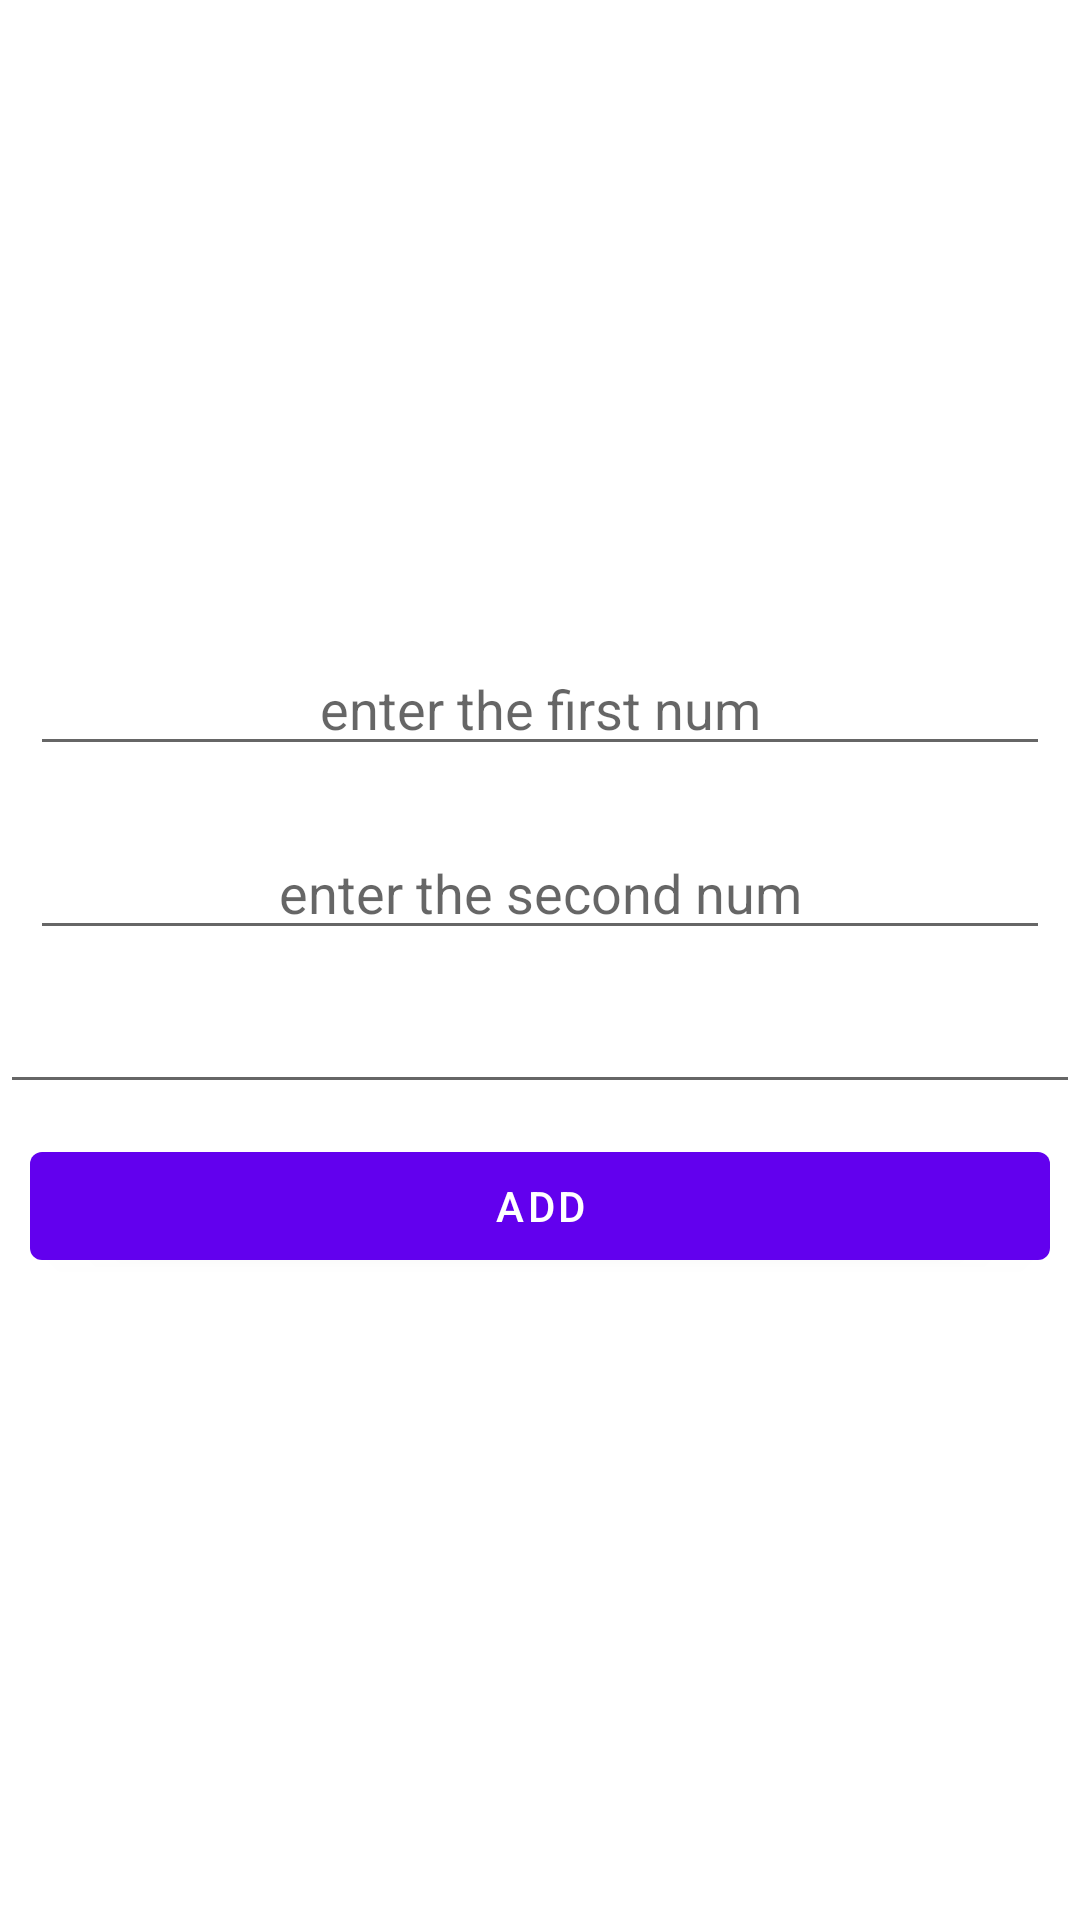

Android layout source for this screen:
<!-- AndroidManifest.xml: application theme Theme.AnroidApp25A -->
<!-- res/layout/activity_main.xml -->
<?xml version="1.0" encoding="utf-8"?>
<LinearLayout
    xmlns:android="http://schemas.android.com/apk/res/android"
    xmlns:app="http://schemas.android.com/apk/res-auto"
    xmlns:tools="http://schemas.android.com/tools"
    android:layout_width="match_parent"
    android:layout_height="match_parent"
    android:orientation="vertical"
    android:gravity="center"
    tools:context=".MainActivity">

    <EditText
        android:gravity="center"
        android:layout_margin="10dp"
        android:layout_width="match_parent"
        android:layout_height="wrap_content"
        android:inputType="number"
        android:hint="enter the first num" />/>
    <EditText
        android:gravity="center"
        android:layout_margin="10dp"
        android:layout_width="match_parent"
        android:layout_height="wrap_content"
        android:inputType="number"
        android:hint="enter the second num" />
    <EditText
        android:layout_width="match_parent"
        android:layout_height="wrap_content"/>

    <com.google.android.material.button.MaterialButton
        android:layout_margin="10dp"
        android:layout_width="match_parent"
        android:layout_height="wrap_content"
        android:text="add"/>

</LinearLayout>
<!-- resources referenced by this layout -->
<resources>
  <style name="Theme.AnroidApp25A" parent="Theme.MaterialComponents.DayNight.DarkActionBar">
          
          <item name="colorPrimary">@color/purple_500</item>
          <item name="colorPrimaryVariant">@color/purple_700</item>
          <item name="colorOnPrimary">@color/white</item>
          
          <item name="colorSecondary">@color/teal_200</item>
          <item name="colorSecondaryVariant">@color/teal_700</item>
          <item name="colorOnSecondary">@color/black</item>
          
          <item name="android:statusBarColor" tools:targetApi="l">?attr/colorPrimaryVariant</item>
          
      </style>
  <!-- not gathered from this repository: default colours our renderer supplied (Android Studio template values) -->
  <color name="purple_500">#FF6200EE</color>
  <color name="purple_700">#FF3700B3</color>
  <color name="teal_200">#FF03DAC5</color>
  <color name="teal_700">#FF018786</color>
  <color name="black">#FF000000</color>
  <color name="white">#FFFFFFFF</color>
</resources>
